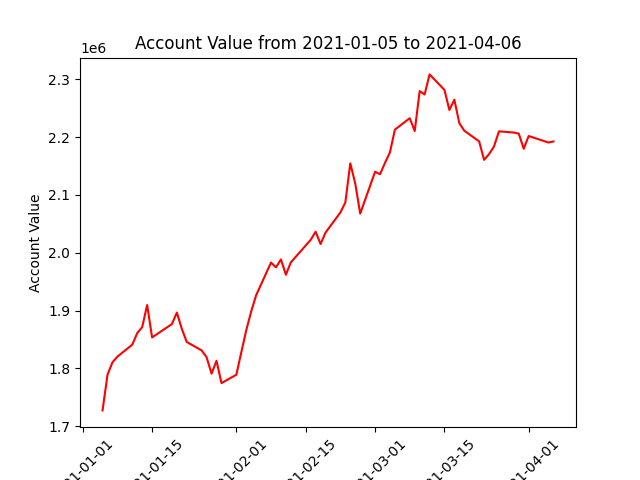

The file beside this chart, header and first rows:
datadate, account_value
20210105, 1727388
20210106, 1789025
20210107, 1810537
20210108, 1820385
20210111, 1841054
20210112, 1861021
20210113, 1871300
20210114, 1909600
20210115, 1853578
20210119, 1876718
20210120, 1896448
20210121, 1868259
20210122, 1845675
20210125, 1831104
20210126, 1819351
20210127, 1790887
20210128, 1813203
20210129, 1774620
20210201, 1789007
20210202, 1827845
20210203, 1865915
20210204, 1898536
20210205, 1926554
20210208, 1983041
20210209, 1974668
20210210, 1988453
20210211, 1961983
20210212, 1983339
20210216, 2022284
20210217, 2036348
20210218, 2015056
20210219, 2034820
20210222, 2069647
20210223, 2087004
20210224, 2154685
20210225, 2119476
20210226, 2067728
20210301, 2140007
20210302, 2135794
20210303, 2155408
20210304, 2173591
20210305, 2212859
20210308, 2232698
20210309, 2210360
20210310, 2279515
20210311, 2273660
20210312, 2308380
20210315, 2281531
20210316, 2246793
20210317, 2264591
20210318, 2224151
20210319, 2211083
20210322, 2192580
20210323, 2160620
20210324, 2170393
20210325, 2183780
20210326, 2209887
20210329, 2207855
20210330, 2205935
20210331, 2179801
... 3 more rows
